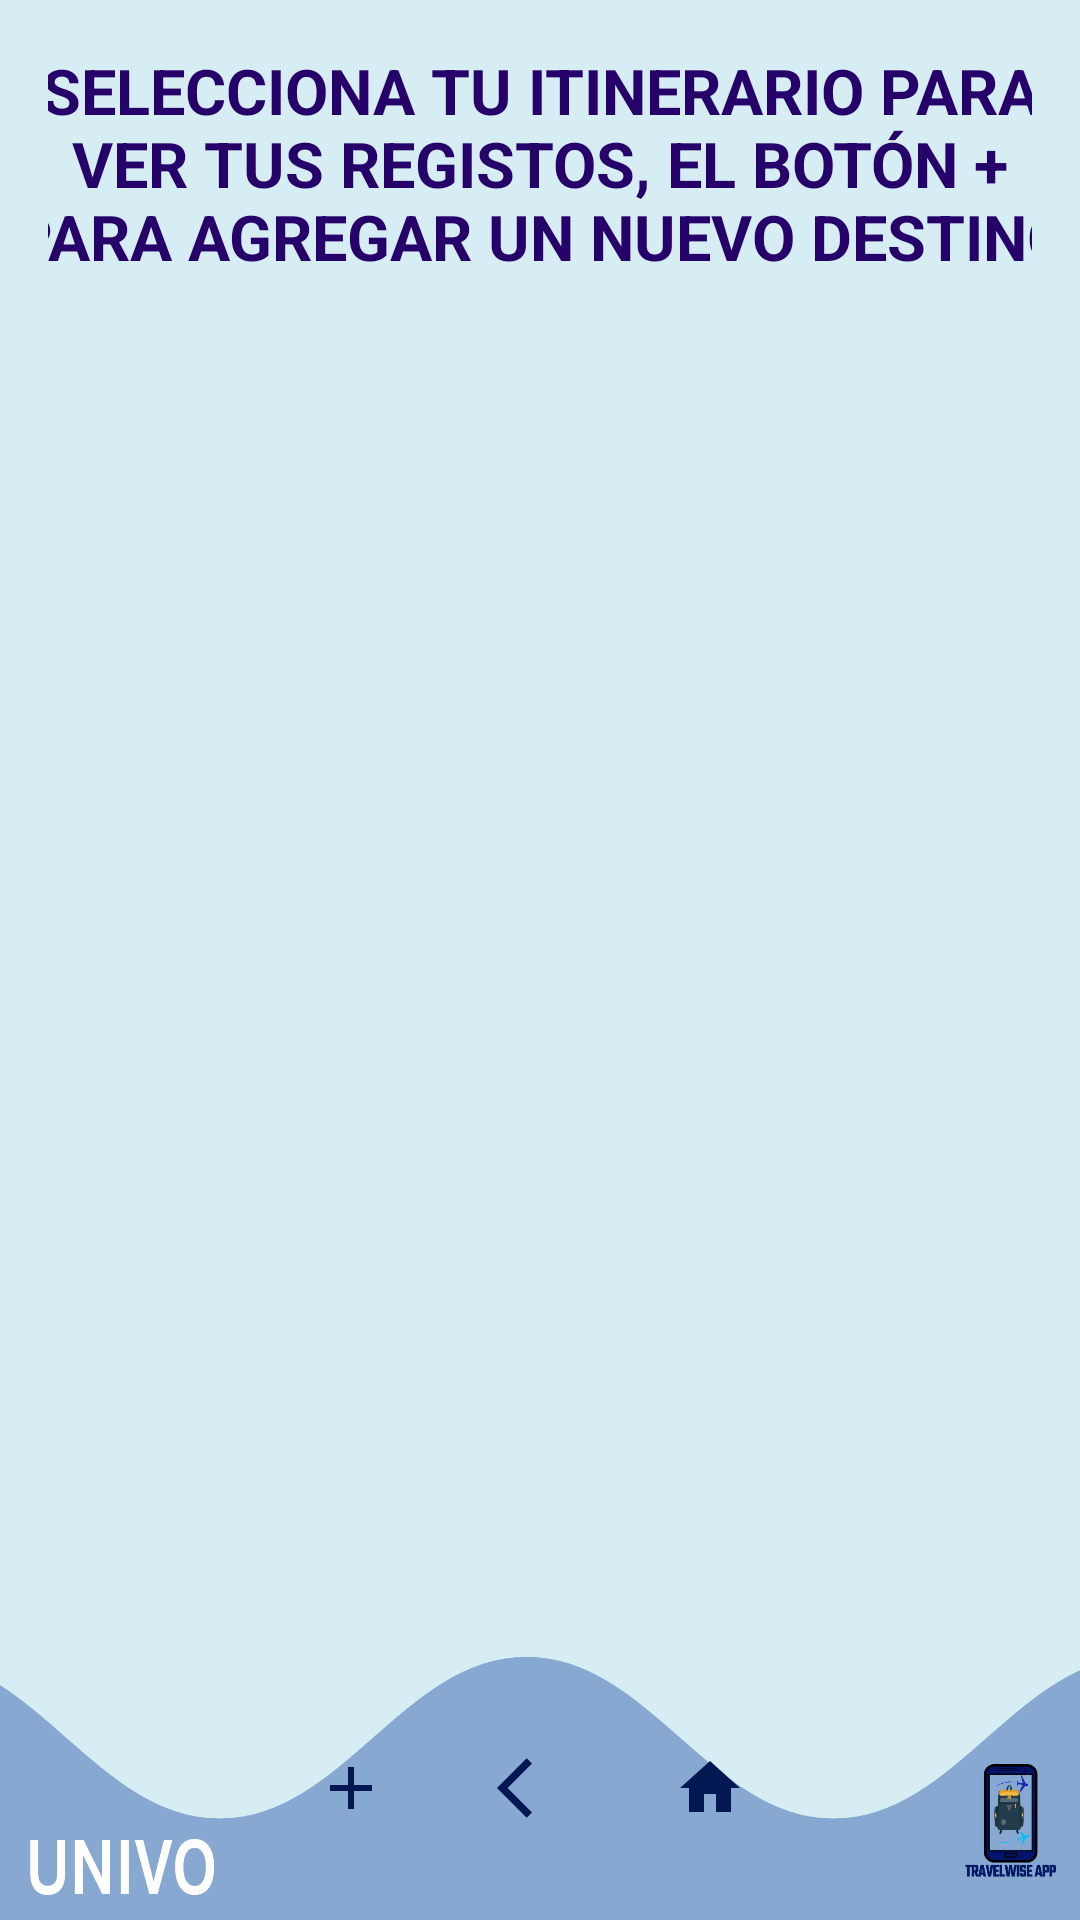

Layout XML and referenced resources for this Android screen:
<!-- AndroidManifest.xml: application theme Theme.TravelWise -->
<!-- res/layout/activity_countries.xml -->
<?xml version="1.0" encoding="utf-8"?>
<androidx.constraintlayout.widget.ConstraintLayout xmlns:android="http://schemas.android.com/apk/res/android"
    xmlns:app="http://schemas.android.com/apk/res-auto"
    xmlns:tools="http://schemas.android.com/tools"
    android:layout_width="match_parent"
    android:layout_height="match_parent"
    android:background="@drawable/finalfondo"
    tools:context=".Countries_Activity">

    
    <LinearLayout
        android:layout_width="match_parent"
        android:layout_height="match_parent"
        android:orientation="vertical"
        android:padding="16dp"
        tools:context=".MainActivity">

        <TextView
            android:layout_width="361dp"
            android:layout_height="wrap_content"
            android:layout_gravity="center"
            android:text="SELECCIONA TU ITINERARIO PARA VER TUS REGISTOS, EL BOTÓN + PARA AGREGAR UN NUEVO DESTINO"
            android:textAlignment="center"
            android:textColor="#27016A"
            android:textSize="21sp"
            android:textStyle="bold" />

        <ListView
            android:id="@+id/paisesListView"
            android:layout_width="match_parent"
            android:layout_height="618dp"
            android:layout_weight="1">


        </ListView>

        <LinearLayout
            android:layout_width="match_parent"
            android:layout_height="wrap_content"
            android:orientation="horizontal"
            android:gravity="center"
            android:layout_marginTop="16dp">

            <ImageButton
                android:id="@+id/imagemore"
                android:layout_width="44dp"
                android:layout_height="43dp"
                android:layout_marginEnd="8dp"
                android:background="@android:color/transparent"
                app:srcCompat="@drawable/more" />

            <ImageButton
                android:id="@+id/backHome"
                android:layout_width="45dp"
                android:layout_height="56dp"
                android:layout_marginStart="8dp"
                android:background="@android:color/transparent"
                app:srcCompat="@drawable/back" />

            <ImageButton
                android:id="@+id/btnAnteCity"
                android:layout_width="57dp"
                android:layout_height="56dp"
                android:layout_marginStart="8dp"
                android:background="@android:color/transparent"
                app:srcCompat="@drawable/home" />


        </LinearLayout>
    </LinearLayout>



</androidx.constraintlayout.widget.ConstraintLayout>
<!-- resources referenced by this layout -->
<resources>
  <!-- drawable back (drawable) -->
  <vector android:autoMirrored="true" android:height="24dp"
      android:tint="#031753" android:viewportHeight="24"
      android:viewportWidth="24" android:width="24dp" xmlns:android="http://schemas.android.com/apk/res/android">
      <path android:fillColor="@android:color/white" android:pathData="M11.67,3.87L9.9,2.1 0,12l9.9,9.9 1.77,-1.77L3.54,12z"/>
  </vector>
  <!-- drawable finalfondo: jpeg bitmap (drawable, 211568 bytes) -->
  <!-- drawable home (drawable) -->
  <vector android:height="24dp" android:tint="#031753"
      android:viewportHeight="24" android:viewportWidth="24"
      android:width="24dp" xmlns:android="http://schemas.android.com/apk/res/android">
      <path android:fillColor="@android:color/white" android:pathData="M10,20v-6h4v6h5v-8h3L12,3 2,12h3v8z"/>
  </vector>
  <!-- drawable more (drawable) -->
  <vector android:height="24dp" android:tint="#031753"
      android:viewportHeight="24" android:viewportWidth="24"
      android:width="24dp" xmlns:android="http://schemas.android.com/apk/res/android">
      <path android:fillColor="@android:color/white" android:pathData="M19,13h-6v6h-2v-6H5v-2h6V5h2v6h6v2z"/>
  </vector>
  <style name="Theme.TravelWise" parent="Base.Theme.TravelWise" />
  <style name="Base.Theme.TravelWise" parent="Theme.Material3.DayNight.NoActionBar">
          
          
      </style>
</resources>
